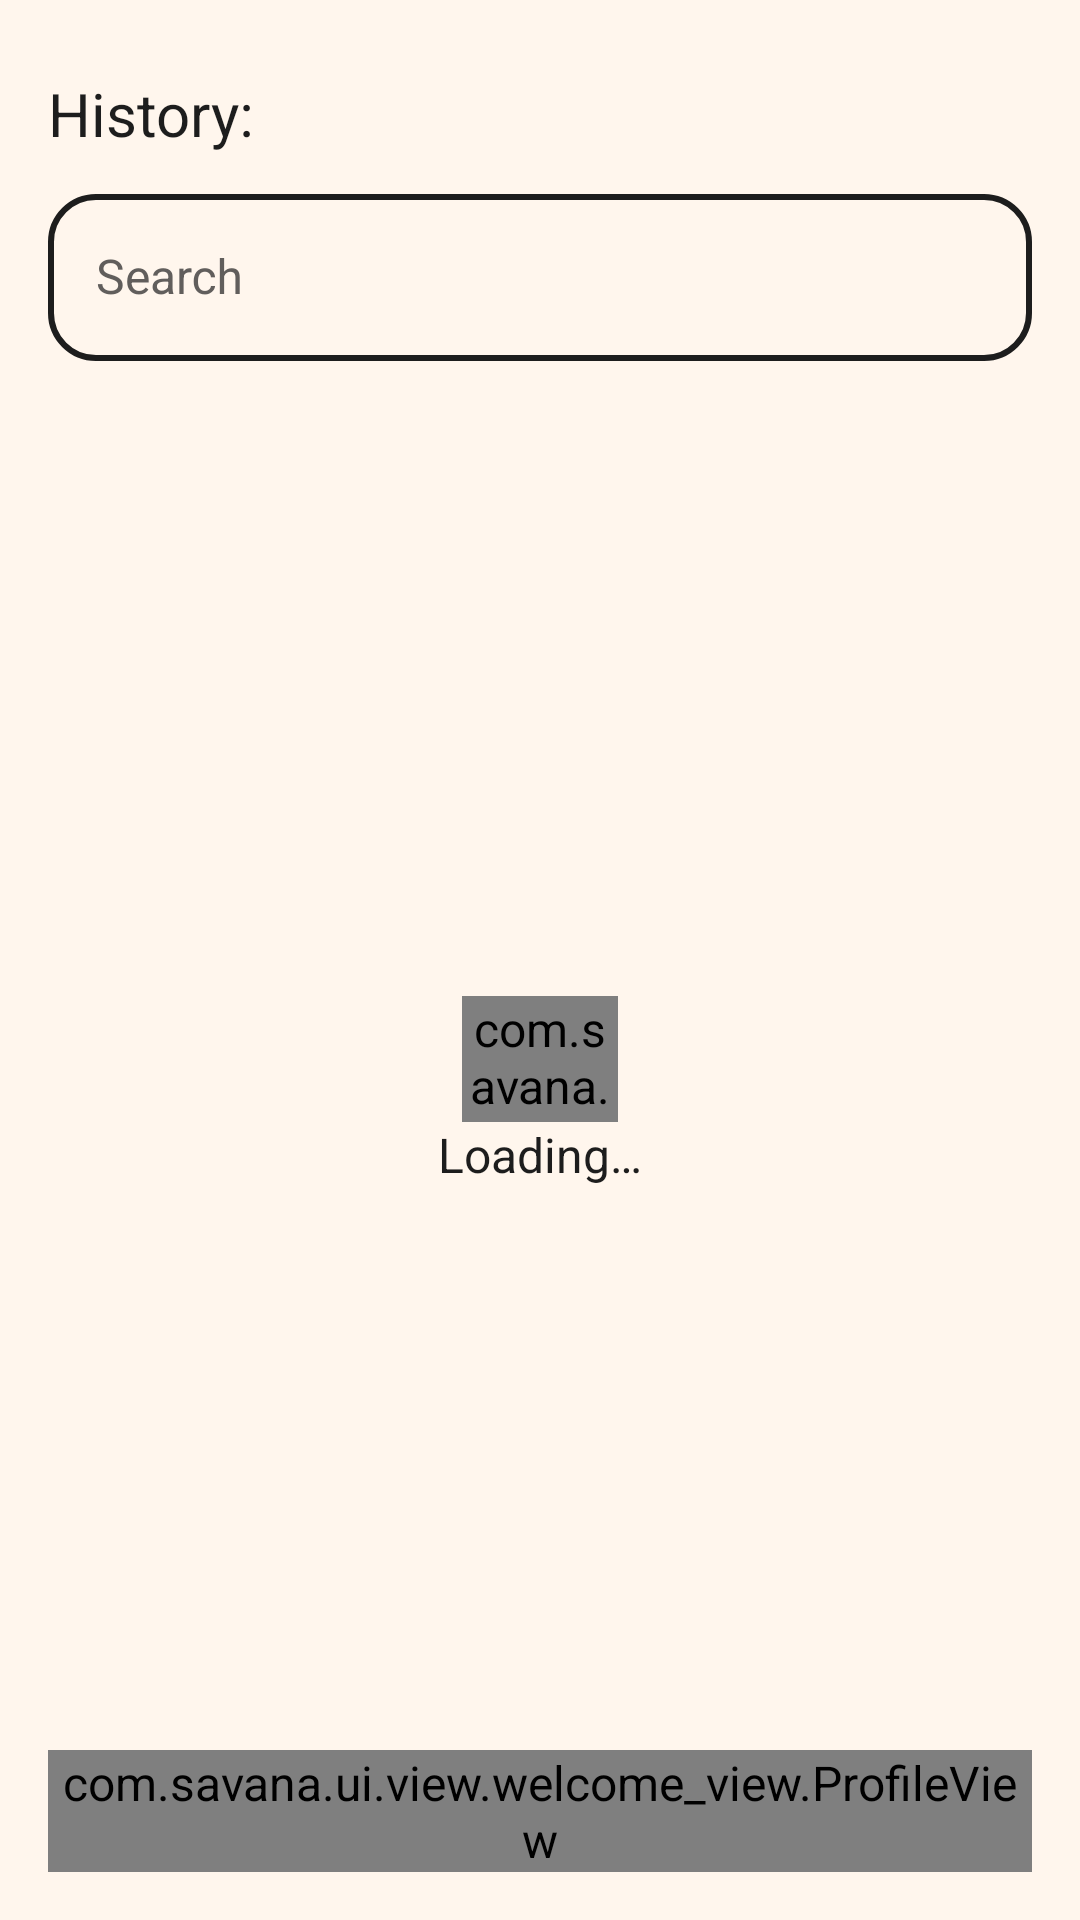

Android layout source for this screen:
<!-- AndroidManifest.xml: application theme Base.Theme.Savana -->
<!-- res/layout/layer_history.xml -->
<?xml version="1.0" encoding="utf-8"?>
<LinearLayout xmlns:android="http://schemas.android.com/apk/res/android"
    android:layout_width="match_parent"
    android:layout_height="match_parent"
    xmlns:tools="http://schemas.android.com/tools"
    xmlns:app="http://schemas.android.com/apk/res-auto"
    android:layout_gravity="start"
    android:background="@color/backgroundColor"
    android:orientation="vertical"
    android:clickable="true"
    android:focusable="true"
    android:padding="16dp"

    >
    
    <Space
        android:layout_width="match_parent"
        android:layout_height="0dp"
        android:layout_weight="0.02"
        >
    </Space>

    <com.google.android.material.textview.MaterialTextView
        android:layout_width="wrap_content"
        android:layout_height="wrap_content"
        android:text="@string/history_title"
        style="@style/Base.Theme.Savana.Text.Subtitle"
        />
    <Space
        android:layout_width="match_parent"
        android:layout_height="@dimen/inner_text_block_spacing"
        >
    </Space>
    <com.google.android.material.textfield.TextInputLayout
        style="@style/Base.Theme.Savana.TextInputLayout.OutlinedBox"
        android:layout_width="match_parent"
        android:layout_height="wrap_content"
        android:hint="@string/search"
        >
        <com.google.android.material.textfield.TextInputEditText
            android:id="@+id/search_edit_text"
            android:layout_width="match_parent"
            android:layout_height="wrap_content"
            android:imeOptions="actionSearch"
            style="@style/Base.Theme.Savana.TextInputLayout.OutlinedBox"
            android:inputType="text"
            android:maxLines="1"
            />
    </com.google.android.material.textfield.TextInputLayout>

    <Space
        android:layout_width="match_parent"
        android:layout_height="@dimen/blocked_item_spacing"
        >
    </Space>

    <androidx.recyclerview.widget.RecyclerView
        android:id="@+id/history_recyclerview"
        android:layout_width="match_parent"
        android:layout_height="0dp"
        android:layout_weight="1"
        tools:listitem="@layout/item_history"
        android:visibility="gone"
        />

    <TextView
        android:id="@+id/empty_history"
        android:layout_width="match_parent"
        android:layout_height="0dp"
        android:layout_weight="1"
        android:textAppearance="@style/Base.Theme.Savana.Text.Body1"
        android:text="@string/your_history_empty"
        android:gravity="center"
        android:visibility="gone"
        >
    </TextView>

    <include
        android:id="@+id/history_loading"
        layout="@layout/view_loading"
        android:layout_width="match_parent"
        android:layout_height="0dp"
        android:layout_weight="1"
        >
    </include>

    <LinearLayout
        android:layout_width="match_parent"
        android:layout_height="wrap_content"
        android:orientation="horizontal"
        android:gravity="center_vertical"
        android:paddingTop="8dp"
        >

        <com.savana.ui.view.welcome_view.ProfileView
            android:id="@+id/user"
            android:layout_width="match_parent"
            android:layout_height="wrap_content">
        </com.savana.ui.view.welcome_view.ProfileView>

    </LinearLayout>
</LinearLayout>
<!-- res/layout/item_history.xml (included above) -->
<?xml version="1.0" encoding="utf-8"?>
<LinearLayout xmlns:android="http://schemas.android.com/apk/res/android"
    android:layout_width="match_parent"
    android:layout_height="wrap_content">

    <com.google.android.material.textview.MaterialTextView
        android:layout_width="match_parent"
        android:layout_height="wrap_content"
        style="@style/Base.Theme.Savana.Text.Label1"
        android:text="history example"
        >
    </com.google.android.material.textview.MaterialTextView>

</LinearLayout>
<!-- res/layout/view_loading.xml (included above) -->
<?xml version="1.0" encoding="utf-8"?>
<LinearLayout xmlns:android="http://schemas.android.com/apk/res/android"
    android:layout_width="match_parent"
    android:layout_height="match_parent"
    xmlns:app="http://schemas.android.com/apk/res-auto"
    android:orientation="vertical"
    android:gravity="center"
    android:layout_gravity="center"
    >

    <com.savana.ui.view.sinus_wave.SineWaveLoadingView
        android:layout_width="52dp"
        android:layout_height="42dp"
        style="@style/Widget.Material3.CircularProgressIndicator"
        app:waveColor="@color/colorAccent"
        app:maxAmplitude="50"
        app:minAmplitude="10"
        >
    </com.savana.ui.view.sinus_wave.SineWaveLoadingView>

    <TextView
        android:layout_width="wrap_content"
        android:layout_height="wrap_content"
        android:textAppearance="@style/Base.Theme.Savana.Text.Body1"
        android:text="@string/loading"
        >
    </TextView>

</LinearLayout>
<!-- resources referenced by this layout -->
<resources>
  <color name="backgroundColor">#FFF6ED</color>
  <color name="colorAccent">#94290D</color>
  <dimen name="blocked_item_spacing">32dp</dimen>
  <dimen name="inner_text_block_spacing">8dp</dimen>
  <string name="history_title">History:</string>
  <string name="loading">Loading…</string>
  <string name="search">Search</string>
  <string name="your_history_empty">Your history is empty</string>
  <style name="Base.Theme.Savana.Text.Body1">
          <item name="android:textSize">16sp</item>
          <item name="android:textColor">@color/colorOnBackground</item>
          <item name="fontFamily">@font/instrument_sans</item>
      </style>
  <style name="Base.Theme.Savana.Text.Label1">
          <item name="android:textSize">16sp</item>
          <item name="android:textColor">@color/colorOnBackground</item>
          <item name="fontFamily">@font/instrument_sans_medium</item>
      </style>
  <style name="Base.Theme.Savana.Text.Subtitle">
          <item name="android:textSize">20sp</item>
          <item name="android:textColor">@color/colorOnBackground</item>
          <item name="fontFamily">@font/instrument_sans_semibold</item>
      </style>
  <style name="Base.Theme.Savana.TextInputLayout.OutlinedBox" parent="Widget.Material3.TextInputLayout.OutlinedBox">
          <item name="boxCornerRadiusBottomEnd">16dp</item>
          <item name="boxCornerRadiusBottomStart">16dp</item>
          <item name="boxCornerRadiusTopEnd">16dp</item>
          <item name="boxCornerRadiusTopStart">16dp</item>
          <item name="boxStrokeWidth">2dp</item>
          <item name="boxStrokeWidthFocused">2dp</item>
          <item name="android:textColor">@color/colorOnBackground</item>
          <item name="android:textColorHint">@color/gray_600</item>
      </style>
  <style name="Base.Theme.Savana" parent="Theme.Material3.DayNight.NoActionBar">
  
          <item name="android:windowBackground">@color/backgroundColor</item>
          <item name="android:statusBarColor">@color/backgroundColor</item>
  
          <item name="android:windowLightStatusBar">true</item>
  
          <item name="colorPrimary">#94290D</item>
  
          <item name="colorButtonNormal">#1D1D1D</item>
          <item name="colorOnBackground">#1D1D1D</item>
          <item name="colorError">#E65656</item>
          <item name="colorOnPrimary">#FFF6ED</item>
  
          <item name="colorOutline">#1D1D1D</item>
          <item name="colorSecondary">#C7C1BC</item>
          <item name="colorOnSecondary">#1D1D1D</item>
  
          <item name="android:font">@font/instrument_sans</item>
          <item name="android:textSize">16sp</item>
  
          <item name="backgroundColor">@color/white</item>
  
      </style>
  <color name="colorOnBackground">#1D1D1D</color>
  <color name="gray_600">#615E5C</color>
  <color name="white">#FFF6ED</color>
</resources>
